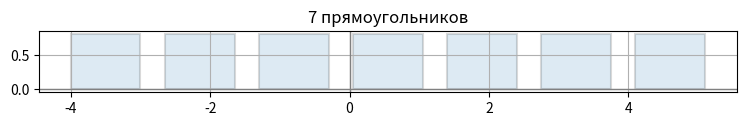
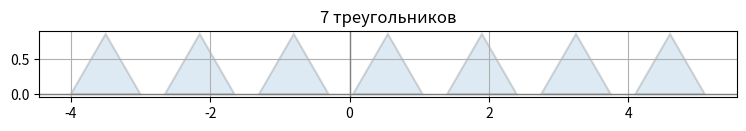
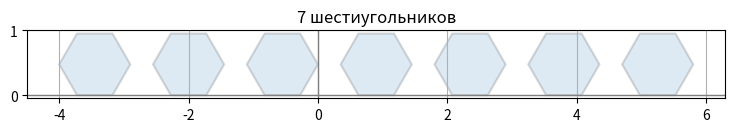
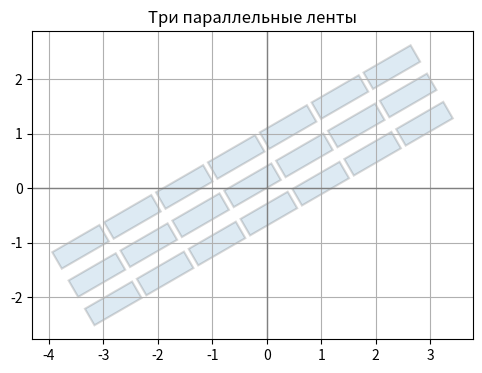
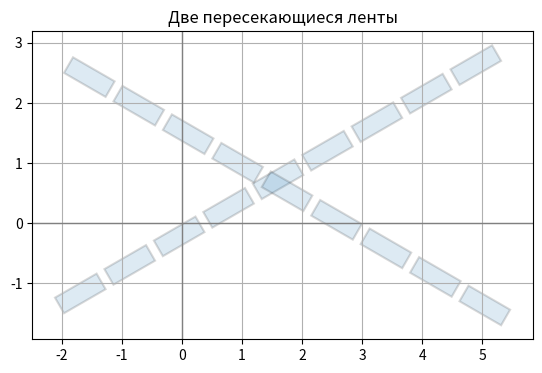
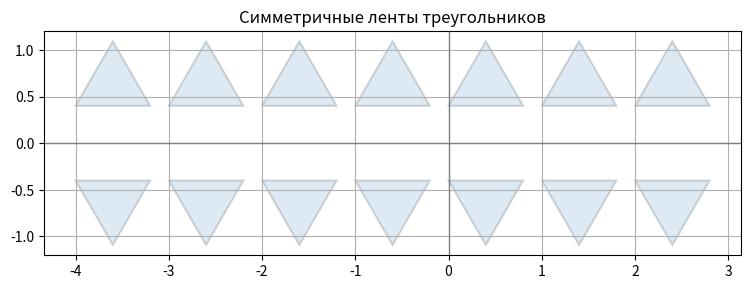
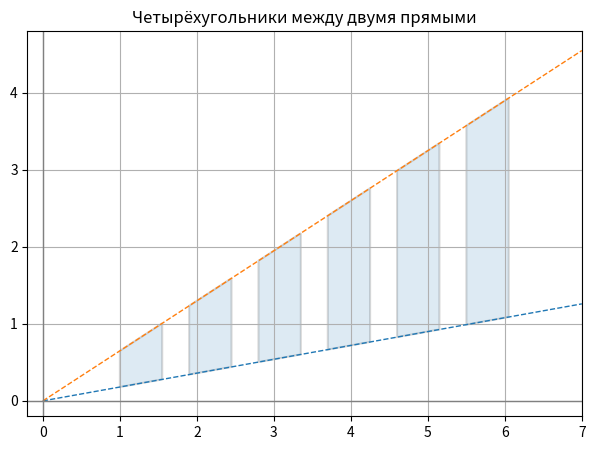
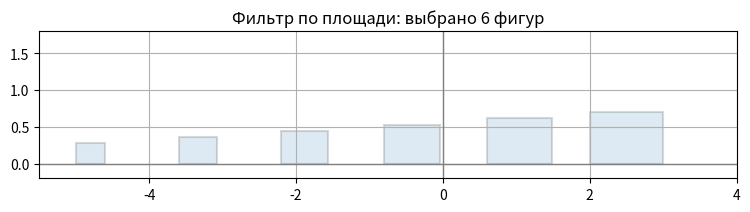
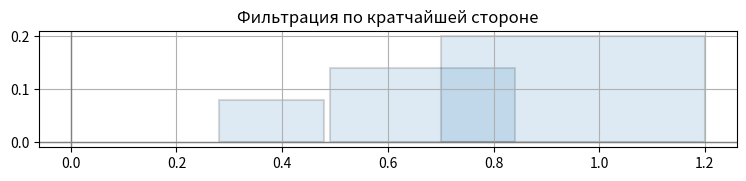
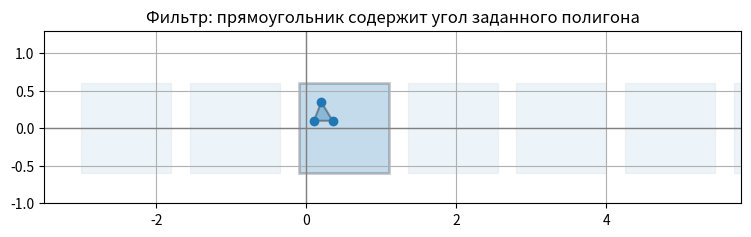
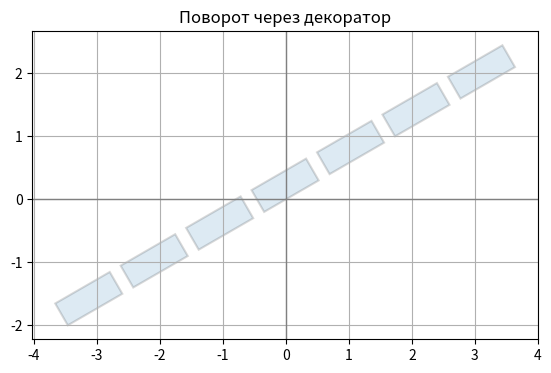
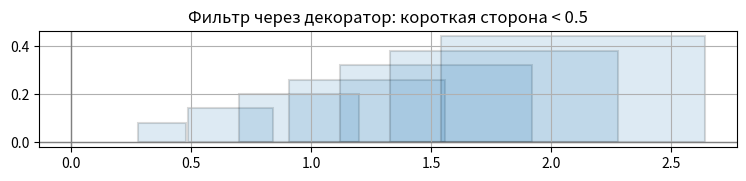
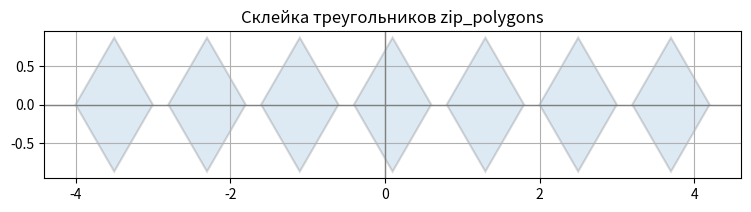

Python code for these plots, in order:
import math
import itertools as it
import functools as ft
import matplotlib.pyplot as plt
from matplotlib.patches import Polygon as MplPolygon


def polygon(points):
    return tuple(map(tuple, points))


def vector(a, b):
    return b[0] - a[0], b[1] - a[1]


def cross(a, b):
    return a[0] * b[1] - a[1] * b[0]


def compose(*funcs):
    return lambda x: ft.reduce(lambda v, f: f(v), funcs, x)


def apply_point(func):
    return lambda p: tuple(map(func, p))


def regular_polygon(n, r=1, center=(0, 0)):
    cx, cy = center
    return polygon(
        (cx + r * math.cos(2 * math.pi * i / n),
         cy + r * math.sin(2 * math.pi * i / n))
        for i in range(n)
    )


def gen_rectangle(width=1, height=0.8, gap=0.35, start_x=0, y=0):
    step = width + gap
    return map(
        lambda i: (
            (start_x + i * step, y),
            (start_x + i * step + width, y),
            (start_x + i * step + width, y + height),
            (start_x + i * step, y + height)
        ),
        it.count()
    )


def gen_triangle(side=1, gap=0.35, start_x=0, y=0):
    h = side * math.sqrt(3) / 2
    step = side + gap
    return map(
        lambda i: (
            (start_x + i * step, y),
            (start_x + i * step + side / 2, y + h),
            (start_x + i * step + side, y)
        ),
        it.count()
    )


def gen_reversed_triangle(side=1, gap=0.35, start_x=0, y=0):
    h = side * math.sqrt(3) / 2
    step = side + gap
    return map(
        lambda i: (
            (start_x + i * step + side, y),
            (start_x + i * step + side / 2, y - h),
            (start_x + i * step, y)
        ),
        it.count()
    )


def gen_hexagon(side=0.55, gap=0.35, start_x=0, y=0):
    h = math.sqrt(3) * side
    step = 2 * side + gap
    return map(
        lambda i: (
            (start_x + i * step + side / 2, y),
            (start_x + i * step + 3 * side / 2, y),
            (start_x + i * step + 2 * side, y + h / 2),
            (start_x + i * step + 3 * side / 2, y + h),
            (start_x + i * step + side / 2, y + h),
            (start_x + i * step, y + h / 2)
        ),
        it.count()
    )


def tr_translate(dx, dy):
    return apply_point(lambda p: (p[0] + dx, p[1] + dy))


def tr_rotate(angle, center=(0, 0)):
    cx, cy = center
    c, s = math.cos(angle), math.sin(angle)

    def rotate(p):
        x, y = p[0] - cx, p[1] - cy
        return x * c - y * s + cx, x * s + y * c + cy

    return apply_point(rotate)


def tr_symmetry(axis="x"):
    variants = {
        "x": lambda p: (p[0], -p[1]),
        "y": lambda p: (-p[0], p[1]),
        "origin": lambda p: (-p[0], -p[1])
    }
    return apply_point(variants[axis])


def tr_homothety(k, center=(0, 0)):
    cx, cy = center
    return apply_point(lambda p: (cx + k * (p[0] - cx), cy + k * (p[1] - cy)))


def transform_sequence(polygons, *transforms):
    return map(compose(*transforms), polygons)


def visualize(polygons, title="", limit=None, figsize=(9, 4), xlim=None, ylim=None):
    fig, ax = plt.subplots(figsize=figsize)

    if limit is not None:
        polygons = it.islice(polygons, limit)

    for p in polygons:
        ax.add_patch(MplPolygon(
            p,
            closed=True,
            fill=True,
            alpha=0.15,
            edgecolor="black",
            linewidth=1.5
        ))

    ax.axhline(0, color="gray", linewidth=1)
    ax.axvline(0, color="gray", linewidth=1)
    ax.set_aspect("equal")
    ax.grid(True)

    if xlim:
        ax.set_xlim(*xlim)
    if ylim:
        ax.set_ylim(*ylim)
    if not xlim and not ylim:
        ax.autoscale_view()

    ax.set_title(title)
    plt.show()


def area(p):
    pairs = zip(p, p[1:] + p[:1])
    s = ft.reduce(
        lambda acc, pair: acc + pair[0][0] * pair[1][1] - pair[1][0] * pair[0][1],
        pairs,
        0
    )
    return abs(s) / 2


def side_lengths(p):
    return tuple(map(lambda pair: math.dist(pair[0], pair[1]), zip(p, p[1:] + p[:1])))


def perimeter(p):
    return ft.reduce(lambda s, x: s + x, side_lengths(p), 0)


def min_side(p):
    return min(side_lengths(p))


def is_convex(p):
    triples = zip(p, p[1:] + p[:1], p[2:] + p[:2])
    crosses = tuple(map(lambda t: cross(vector(t[0], t[1]), vector(t[1], t[2])), triples))
    return not (tuple(filter(lambda x: x > 0, crosses)) and tuple(filter(lambda x: x < 0, crosses)))


def point_inside_convex(point, p):
    pairs = zip(p, p[1:] + p[:1])
    crosses = tuple(map(lambda pair: cross(vector(pair[0], pair[1]), vector(pair[0], point)), pairs))
    return not (tuple(filter(lambda x: x > 0, crosses)) and tuple(filter(lambda x: x < 0, crosses)))


def flt_convex_polygon():
    return is_convex


def flt_angle_point(point):
    return lambda p: point in p


def flt_square(max_square):
    return lambda p: area(p) < max_square


def flt_short_side(max_length):
    return lambda p: min_side(p) < max_length


def flt_point_inside(point):
    return lambda p: is_convex(p) and point_inside_convex(point, p)


def flt_polygon_angles_inside(inner_polygon):
    return lambda p: is_convex(p) and any(map(lambda point: point_inside_convex(point, p), inner_polygon))


def iterator_decorator(action):
    def decorator(func):
        @ft.wraps(func)
        def wrapper(*iterators, **kwargs):
            return func(*map(action, iterators), **kwargs)
        return wrapper
    return decorator


def tr_translate_decorator(dx, dy):
    return iterator_decorator(lambda iterator: map(tr_translate(dx, dy), iterator))


def tr_rotate_decorator(angle, center=(0, 0)):
    return iterator_decorator(lambda iterator: map(tr_rotate(angle, center), iterator))


def tr_symmetry_decorator(axis="x"):
    return iterator_decorator(lambda iterator: map(tr_symmetry(axis), iterator))


def tr_homothety_decorator(k, center=(0, 0)):
    return iterator_decorator(lambda iterator: map(tr_homothety(k, center), iterator))


def flt_short_side_decorator(max_length):
    return iterator_decorator(lambda iterator: filter(flt_short_side(max_length), iterator))


def dist0(point):
    return math.hypot(point[0], point[1])


def agr_origin_nearest(current, p):
    nearest = ft.reduce(lambda a, b: a if dist0(a) < dist0(b) else b, p)
    return nearest if current is None or dist0(nearest) < dist0(current) else current


def agr_max_side(current, p):
    value = ft.reduce(lambda a, b: a if a > b else b, side_lengths(p))
    return value if current is None or value > current else current


def agr_min_area(current, p):
    value = area(p)
    return value if current is None or value < current else current


def agr_perimeter(total, p):
    return total + perimeter(p)


def agr_area(total, p):
    return total + area(p)


def zip_tuple(*tuples):
    return ft.reduce(lambda a, b: a + b, tuples, tuple())


def zip_polygons(*iterators):
    return map(lambda polygons: zip_tuple(*polygons), zip(*iterators))


def count_2D(start_x=0, start_y=0, step_x=1, step_y=1):
    return map(lambda i: (start_x + i * step_x, start_y + i * step_y), it.count())


def show_lines_between_polygons():
    m1, m2 = 0.18, 0.65

    def quad(i):
        x1 = 1.0 + i * 0.9
        x2 = x1 + 0.55
        return (
            (x1, m1 * x1),
            (x2, m1 * x2),
            (x2, m2 * x2),
            (x1, m2 * x1)
        )

    fig, ax = plt.subplots(figsize=(9, 5))
    xs = (0, 7)
    ax.plot(xs, tuple(map(lambda x: m1 * x, xs)), linestyle="--", linewidth=1)
    ax.plot(xs, tuple(map(lambda x: m2 * x, xs)), linestyle="--", linewidth=1)

    for p in map(quad, range(6)):
        ax.add_patch(MplPolygon(p, closed=True, fill=True, alpha=0.15, edgecolor="black", linewidth=1.5))

    ax.axhline(0, color="gray", linewidth=1)
    ax.axvline(0, color="gray", linewidth=1)
    ax.set_xlim(-0.2, 7)
    ax.set_ylim(-0.2, 4.8)
    ax.set_aspect("equal")
    ax.grid(True)
    ax.set_title("Четырёхугольники между двумя прямыми")
    plt.show()


def show_filter_angles_inside():
    polys = tuple(it.islice(gen_rectangle(width=1.2, height=1.2, gap=0.25, start_x=-3, y=-0.6), 7))
    inner = ((0.1, 0.1), (0.35, 0.1), (0.2, 0.35))
    filtered = tuple(filter(flt_polygon_angles_inside(inner), polys))

    fig, ax = plt.subplots(figsize=(9, 4))

    for p in polys:
        ax.add_patch(MplPolygon(p, closed=True, fill=True, alpha=0.08, edgecolor="gray", linewidth=1))

    for p in filtered:
        ax.add_patch(MplPolygon(p, closed=True, fill=True, alpha=0.2, edgecolor="black", linewidth=2))

    ax.add_patch(MplPolygon(inner, closed=True, fill=True, alpha=0.35, edgecolor="black", linewidth=1.5))
    ax.scatter(tuple(map(lambda p: p[0], inner)), tuple(map(lambda p: p[1], inner)), zorder=5)

    ax.axhline(0, color="gray", linewidth=1)
    ax.axvline(0, color="gray", linewidth=1)
    ax.set_xlim(-3.5, 5.8)
    ax.set_ylim(-1.0, 1.3)
    ax.set_aspect("equal")
    ax.grid(True)
    ax.set_title("Фильтр: прямоугольник содержит угол заданного полигона")
    plt.show()

    print("Количество фигур после фильтра:", len(filtered))


@tr_rotate_decorator(math.pi / 6)
def show_rotated(polygons):
    visualize(polygons, "Поворот через декоратор")


@flt_short_side_decorator(0.5)
def show_filtered(polygons):
    visualize(polygons, "Фильтр через декоратор: короткая сторона < 0.5")


def run_all_demos():
    visualize(gen_rectangle(start_x=-4), "7 прямоугольников", limit=7)
    visualize(gen_triangle(start_x=-4), "7 треугольников", limit=7)
    visualize(gen_hexagon(start_x=-4), "7 шестиугольников", limit=7)

    angle = math.pi / 6
    bands = [
        transform_sequence(it.islice(gen_rectangle(width=1, height=0.35, gap=0.1, start_x=-4), 7),
                           tr_translate(0, y), tr_rotate(angle))
        for y in (-0.6, 0, 0.6)
    ]
    visualize(it.chain(*bands), "Три параллельные ленты")

    band1 = transform_sequence(
        it.islice(gen_rectangle(width=0.8, height=0.3, gap=0.15, start_x=-4), 9),
        tr_rotate(math.pi / 6),
        tr_translate(1.5, 0.5)
    )
    band2 = transform_sequence(
        it.islice(gen_rectangle(width=0.8, height=0.3, gap=0.15, start_x=-4), 9),
        tr_rotate(-math.pi / 6),
        tr_translate(1.5, 0.5)
    )
    visualize(it.chain(band1, band2), "Две пересекающиеся ленты")

    upper = it.islice(gen_triangle(side=0.8, gap=0.2, start_x=-4, y=0.4), 7)
    lower = map(tr_symmetry("x"), it.islice(gen_triangle(side=0.8, gap=0.2, start_x=-4, y=0.4), 7))
    visualize(it.chain(upper, lower), "Симметричные ленты треугольников")

    show_lines_between_polygons()

    base = ((0, 0), (1, 0), (1, 0.7), (0, 0.7))
    polys = map(lambda i: tr_translate(i * 1.4 - 5, 0)(tr_homothety(0.4 + i * 0.12)(base)), range(12))
    result = tuple(it.islice(filter(flt_square(1.2), polys), 6))
    visualize(result, "Фильтр по площади: выбрано 6 фигур", xlim=(-5.5, 4), ylim=(-0.2, 1.8))
    print("Количество отфильтрованных фигур:", len(result))

    polys = map(lambda k: tr_translate(k * 1.4, 0)(tr_homothety(k)(((0, 0), (1, 0), (1, 0.4), (0, 0.4)))),
                it.count(0.2, 0.15))
    visualize(it.islice(filter(flt_short_side(0.25), it.islice(polys, 15)), 4), "Фильтрация по кратчайшей стороне")

    show_filter_angles_inside()

    show_rotated(it.islice(gen_rectangle(width=1, height=0.4, gap=0.2, start_x=-4), 7))

    polys = map(lambda k: tr_translate(k * 1.4, 0)(tr_homothety(k)(((0, 0), (1, 0), (1, 0.4), (0, 0.4)))),
                it.count(0.2, 0.15))
    show_filtered(it.islice(polys, 15))

    sample = tuple(it.islice(gen_rectangle(width=1, height=0.5, gap=0.2, start_x=-2), 5))
    print("Ближайший угол к началу координат:", ft.reduce(agr_origin_nearest, sample, None))
    print("Самая длинная сторона:", ft.reduce(agr_max_side, sample, None))
    print("Минимальная площадь:", ft.reduce(agr_min_area, sample, None))
    print("Суммарный периметр:", ft.reduce(agr_perimeter, sample, 0))
    print("Суммарная площадь:", ft.reduce(agr_area, sample, 0))

    iterator1 = iter([((1, 1), (2, 2), (3, 1)), ((11, 11), (12, 12), (13, 11))])
    iterator2 = iter([((1, -1), (2, -2), (3, -1)), ((11, -11), (12, -12), (13, -11))])
    print(list(zip_polygons(iterator1, iterator2)))

    upper = it.islice(gen_triangle(side=1, gap=0.2, start_x=-4, y=0), 7)
    lower = it.islice(gen_reversed_triangle(side=1, gap=0.2, start_x=-4, y=0), 7)
    visualize(zip_polygons(upper, lower), "Склейка треугольников zip_polygons")

    print(tuple(it.islice(count_2D(start_x=0, start_y=0, step_x=2, step_y=3), 5)))


if __name__ == "__main__":
    run_all_demos()
